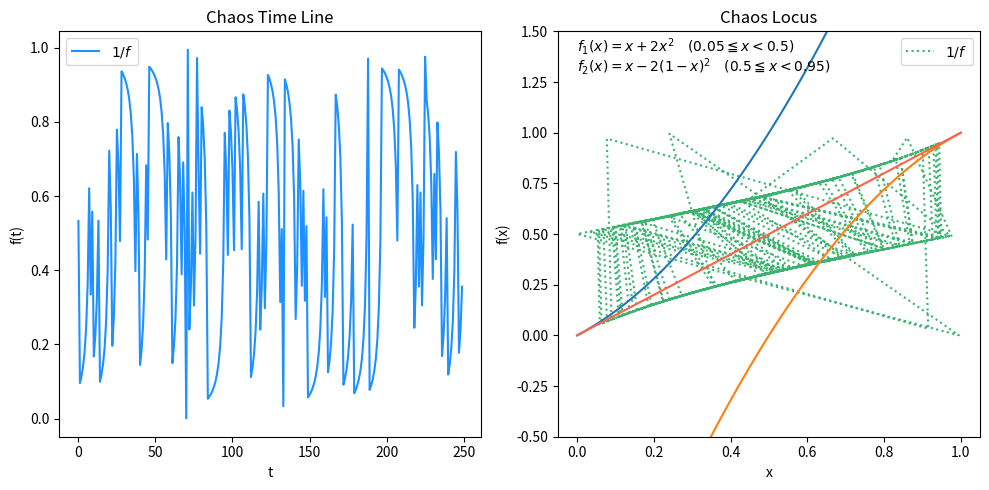

Write Python code to recreate this figure.
# --------------------------
# visualization 1/f Chaos movement
# --------------------------

import random
import pandas as pd
import numpy as np
import matplotlib.pyplot as plt

#initialization
k = 250
k = int(k) + 1
x = random.random()
chaos = []
chaosy =[]

for i in range(1,k):
    
    y = x
    chaosy.append(y)
    
    if 0.05 <= x < 0.5:
        x = x + 2*x*x
    elif 0.5 <= x < 0.95:
        x = x - 2*(1-x)*(1-x)
    else:
        x = random.random()
    
    chaos.append(x)

#print(chaos)

# visualize
# create dataframe 
df1 = pd.DataFrame(chaos)    
df2 = pd.DataFrame(chaosy,chaos)
pd.set_option('display.max_rows', 1000)
print(df2)

# visualize - set figure
fig, ax = plt.subplots(ncols=2, tight_layout=True, figsize=(10,5))

ax[0].plot(df1, color='dodgerblue',label = r'$1/f$')
ax[0].legend()
ax[0].set_title(label='Chaos Time Line')
ax[0].set_xlabel('t')
ax[0].set_ylabel('f(t)')

ax[1].plot(df2,':', color='mediumseagreen',label = r'$1/f$')
ax[1].set_title(label='Chaos Locus')
ax[1].legend()
ax[1].set_xlabel('x')
ax[1].set_ylabel('f(x)')
ax[1].text(0,1.4,r'$f_1(x) = x + 2x^2 \quad (0.05 \leqq x < 0.5)$')
ax[1].text(0,1.3,r'$f_2(x) = x - 2(1-x)^2 \quad (0.5 \leqq x < 0.95)$')

x = np.linspace(0,1)

y1 = x + 2*x*x
y2 = x - 2*(1-x)*(1-x)
y3 = x
ax[1].set_ylim(-0.5, 1.5)

ax[1].plot(x,y1)
ax[1].plot(x,y2)
ax[1].plot(x,y3, color = 'tomato')

plt.savefig('Chaos Locus '+str(i)+'.png',dpi=300)

plt.show()
